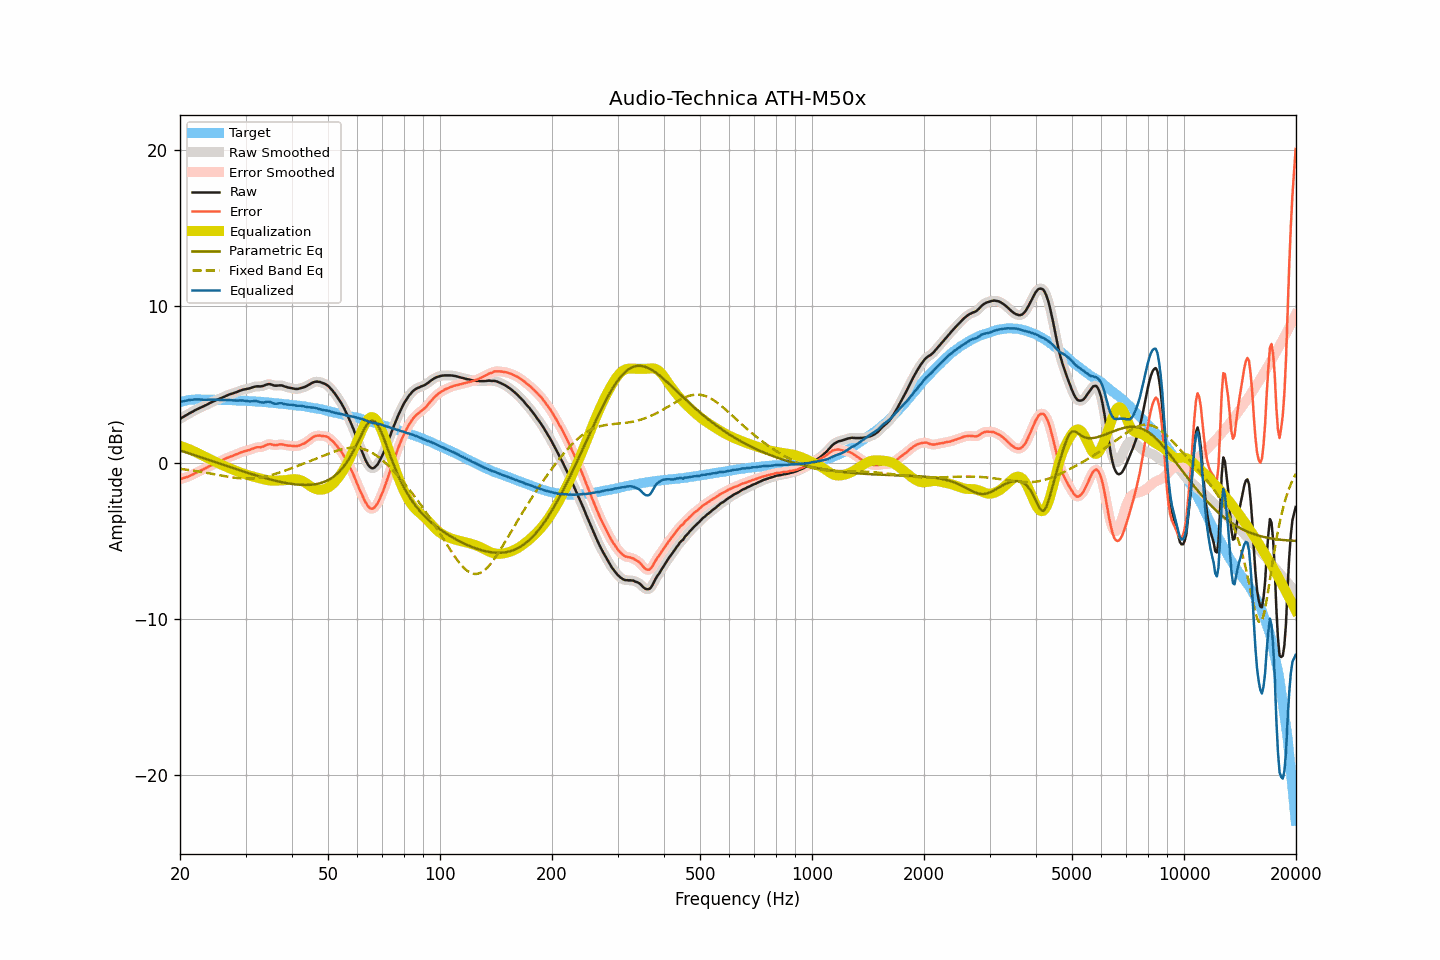

Values plotted in this chart, from the file beside it:
frequency, raw, smoothed, error, error_smoothed, equalization, parametric_eq, fixed_band_eq, equalized_raw, equalized_smoothed, target
20.00, 2.79, 2.79, -1.07, -1.07, 1.07, 0.78, -0.40, 3.86, 3.86, 3.86
20.20, 2.86, 2.86, -1.03, -1.04, 1.04, 0.75, -0.41, 3.90, 3.90, 3.89
20.40, 2.92, 2.92, -1.00, -1.00, 1.00, 0.71, -0.43, 3.92, 3.92, 3.92
20.61, 2.98, 2.98, -0.96, -0.97, 0.97, 0.68, -0.44, 3.95, 3.95, 3.94
20.81, 3.04, 3.04, -0.93, -0.93, 0.93, 0.65, -0.45, 3.97, 3.97, 3.97
21.02, 3.10, 3.10, -0.90, -0.89, 0.89, 0.62, -0.47, 3.99, 3.99, 4.00
21.23, 3.16, 3.16, -0.85, -0.86, 0.85, 0.58, -0.48, 4.01, 4.00, 4.01
21.44, 3.21, 3.22, -0.81, -0.81, 0.80, 0.55, -0.49, 4.01, 4.02, 4.02
21.66, 3.27, 3.27, -0.76, -0.76, 0.76, 0.51, -0.51, 4.03, 4.03, 4.03
21.87, 3.33, 3.33, -0.70, -0.71, 0.71, 0.48, -0.52, 4.04, 4.04, 4.03
22.09, 3.38, 3.38, -0.66, -0.65, 0.66, 0.45, -0.54, 4.04, 4.04, 4.04
22.31, 3.43, 3.43, -0.61, -0.61, 0.61, 0.41, -0.56, 4.04, 4.04, 4.04
22.54, 3.48, 3.48, -0.56, -0.56, 0.56, 0.38, -0.57, 4.04, 4.04, 4.04
22.76, 3.53, 3.53, -0.51, -0.51, 0.51, 0.34, -0.59, 4.04, 4.03, 4.04
22.99, 3.57, 3.57, -0.46, -0.46, 0.45, 0.31, -0.61, 4.03, 4.03, 4.03
23.22, 3.62, 3.62, -0.40, -0.41, 0.40, 0.27, -0.63, 4.02, 4.02, 4.03
23.45, 3.67, 3.67, -0.35, -0.35, 0.35, 0.24, -0.64, 4.02, 4.02, 4.02
23.69, 3.72, 3.72, -0.30, -0.30, 0.30, 0.20, -0.66, 4.02, 4.02, 4.02
23.92, 3.78, 3.78, -0.24, -0.25, 0.25, 0.17, -0.68, 4.03, 4.03, 4.02
24.16, 3.83, 3.83, -0.20, -0.20, 0.20, 0.14, -0.70, 4.03, 4.03, 4.03
24.40, 3.88, 3.88, -0.15, -0.15, 0.15, 0.10, -0.72, 4.03, 4.03, 4.03
24.65, 3.93, 3.93, -0.09, -0.10, 0.10, 0.07, -0.74, 4.03, 4.03, 4.02
24.89, 3.97, 3.98, -0.05, -0.04, 0.05, 0.03, -0.76, 4.02, 4.02, 4.02
25.14, 4.02, 4.02, 0.00, -0.00, 0.00, -0.00, -0.78, 4.02, 4.02, 4.02
25.39, 4.06, 4.06, 0.04, 0.04, -0.05, -0.04, -0.80, 4.01, 4.01, 4.02
25.65, 4.10, 4.10, 0.08, 0.09, -0.10, -0.07, -0.82, 4.00, 4.01, 4.02
25.91, 4.15, 4.15, 0.14, 0.14, -0.14, -0.11, -0.84, 4.01, 4.00, 4.01
26.16, 4.19, 4.19, 0.19, 0.19, -0.19, -0.14, -0.85, 4.00, 4.00, 4.00
26.43, 4.24, 4.24, 0.24, 0.24, -0.24, -0.18, -0.87, 4.00, 4.01, 4.00
26.69, 4.29, 4.29, 0.29, 0.29, -0.28, -0.21, -0.89, 4.01, 4.01, 4.00
26.96, 4.33, 4.33, 0.33, 0.33, -0.32, -0.25, -0.91, 4.01, 4.01, 4.00
27.23, 4.37, 4.37, 0.37, 0.37, -0.37, -0.28, -0.92, 4.00, 4.00, 4.00
27.50, 4.40, 4.40, 0.40, 0.41, -0.41, -0.32, -0.94, 3.99, 3.99, 4.00
27.77, 4.43, 4.43, 0.44, 0.45, -0.45, -0.35, -0.95, 3.98, 3.98, 3.99
28.05, 4.47, 4.47, 0.49, 0.48, -0.49, -0.39, -0.97, 3.98, 3.97, 3.98
28.33, 4.50, 4.50, 0.53, 0.53, -0.53, -0.42, -0.98, 3.97, 3.97, 3.97
28.62, 4.54, 4.54, 0.57, 0.57, -0.57, -0.45, -0.99, 3.97, 3.97, 3.97
28.90, 4.59, 4.58, 0.62, 0.62, -0.61, -0.49, -1.00, 3.98, 3.97, 3.97
29.19, 4.62, 4.62, 0.66, 0.66, -0.65, -0.52, -1.01, 3.97, 3.98, 3.96
29.48, 4.66, 4.66, 0.69, 0.69, -0.68, -0.55, -1.02, 3.98, 3.97, 3.97
29.78, 4.68, 4.68, 0.73, 0.72, -0.72, -0.59, -1.02, 3.96, 3.96, 3.96
30.08, 4.70, 4.70, 0.75, 0.75, -0.75, -0.62, -1.02, 3.95, 3.95, 3.95
30.38, 4.72, 4.72, 0.78, 0.78, -0.79, -0.65, -1.02, 3.93, 3.93, 3.94
30.68, 4.74, 4.74, 0.80, 0.81, -0.82, -0.69, -1.02, 3.92, 3.92, 3.94
30.99, 4.77, 4.77, 0.84, 0.84, -0.85, -0.72, -1.02, 3.92, 3.92, 3.93
31.30, 4.81, 4.81, 0.89, 0.88, -0.88, -0.75, -1.01, 3.93, 3.93, 3.93
31.61, 4.84, 4.84, 0.92, 0.92, -0.91, -0.78, -1.01, 3.93, 3.93, 3.92
31.93, 4.87, 4.87, 0.96, 0.96, -0.93, -0.81, -1.00, 3.94, 3.94, 3.91
32.24, 4.88, 4.88, 0.98, 0.97, -0.96, -0.84, -0.98, 3.92, 3.92, 3.90
32.57, 4.88, 4.88, 0.99, 0.98, -0.98, -0.87, -0.97, 3.90, 3.89, 3.90
32.89, 4.87, 4.88, 0.98, 0.99, -1.01, -0.90, -0.95, 3.86, 3.86, 3.89
33.22, 4.89, 4.89, 1.01, 1.01, -1.04, -0.93, -0.94, 3.85, 3.85, 3.88
33.55, 4.91, 4.92, 1.03, 1.04, -1.07, -0.96, -0.92, 3.84, 3.85, 3.88
33.89, 4.96, 4.96, 1.10, 1.09, -1.09, -0.99, -0.89, 3.87, 3.87, 3.86
34.23, 5.00, 5.00, 1.14, 1.14, -1.11, -1.02, -0.87, 3.89, 3.88, 3.86
34.57, 5.02, 5.02, 1.17, 1.17, -1.13, -1.05, -0.84, 3.89, 3.89, 3.85
34.92, 5.02, 5.01, 1.19, 1.18, -1.14, -1.07, -0.82, 3.88, 3.87, 3.84
35.27, 4.99, 4.99, 1.16, 1.16, -1.15, -1.10, -0.79, 3.84, 3.84, 3.83
35.62, 4.95, 4.95, 1.13, 1.14, -1.16, -1.13, -0.76, 3.79, 3.80, 3.82
35.97, 4.92, 4.93, 1.12, 1.12, -1.16, -1.15, -0.73, 3.76, 3.77, 3.80
... 635 more rows
